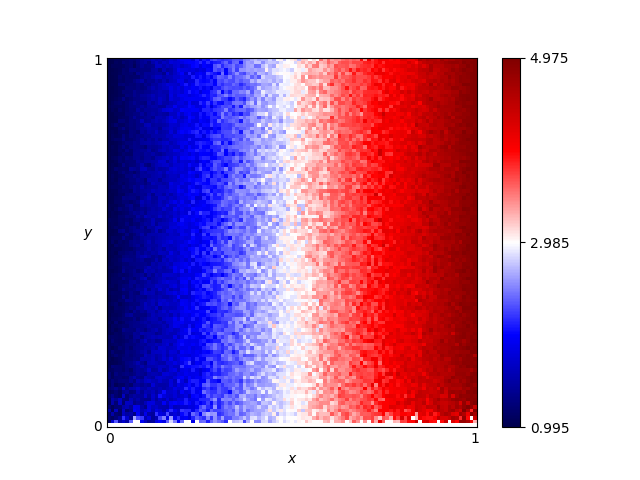

Values plotted in this chart, from the file beside it:
x, y, score
0.46, 0.76, 2.895
0.54, 0.86, 3.265
0.16, 0.19, 1.535
0.61, 0.18, 3.635
0.82, 0.41, 4.095
0.72, 0.66, 3.915
0.63, 0.37, 3.435
0.41, 0.28, 2.815
0.16, 0.44, 1.675
0.8, 0.33, 4.235
0.84, 0.23, 4.285
0.25, 0.48, 1.985
0.62, 0.7, 3.495
0.78, 0.28, 4.025
0.03, 0.68, 1.115
0.57, 0.0, 3.0
0.69, 0.37, 3.875
0.46, 0.05, 2.875
0.65, 0.03, 3.705
0.56, 0.8, 3.175
0.28, 0.44, 2.065
0.65, 0.0, 3.0
0.57, 0.1, 3.095
0.44, 0.29, 2.705
0.63, 0.49, 3.525
0.26, 0.03, 2.515
0.92, 0.27, 4.675
0.69, 0.35, 3.785
0.79, 0.78, 4.115
0.3, 0.26, 2.255
0.98, 0.54, 4.855
0.25, 0.62, 1.715
0.55, 0.43, 2.945
0.19, 0.06, 1.885
0.14, 0.65, 1.595
0.09, 0.65, 1.515
0.92, 1.0, 4.595
0.51, 0.43, 2.955
0.36, 0.66, 2.535
0.33, 0.92, 2.315
0.01, 0.93, 1.035
0.25, 0.81, 2.105
0.9, 0.46, 4.765
0.3, 0.12, 1.945
0.87, 0.59, 4.425
0.8, 0.75, 4.215
0.93, 0.2, 4.755
0.34, 0.41, 2.495
0.05, 0.48, 1.175
0.9, 0.12, 4.415
0.59, 0.65, 3.055
0.72, 0.62, 4.015
0.29, 0.87, 2.055
0.02, 0.72, 1.065
0.8, 0.35, 4.115
0.09, 0.22, 1.435
0.05, 0.61, 1.215
0.49, 0.38, 2.965
0.62, 0.21, 3.495
0.79, 0.55, 4.155
... 10,141 more rows
